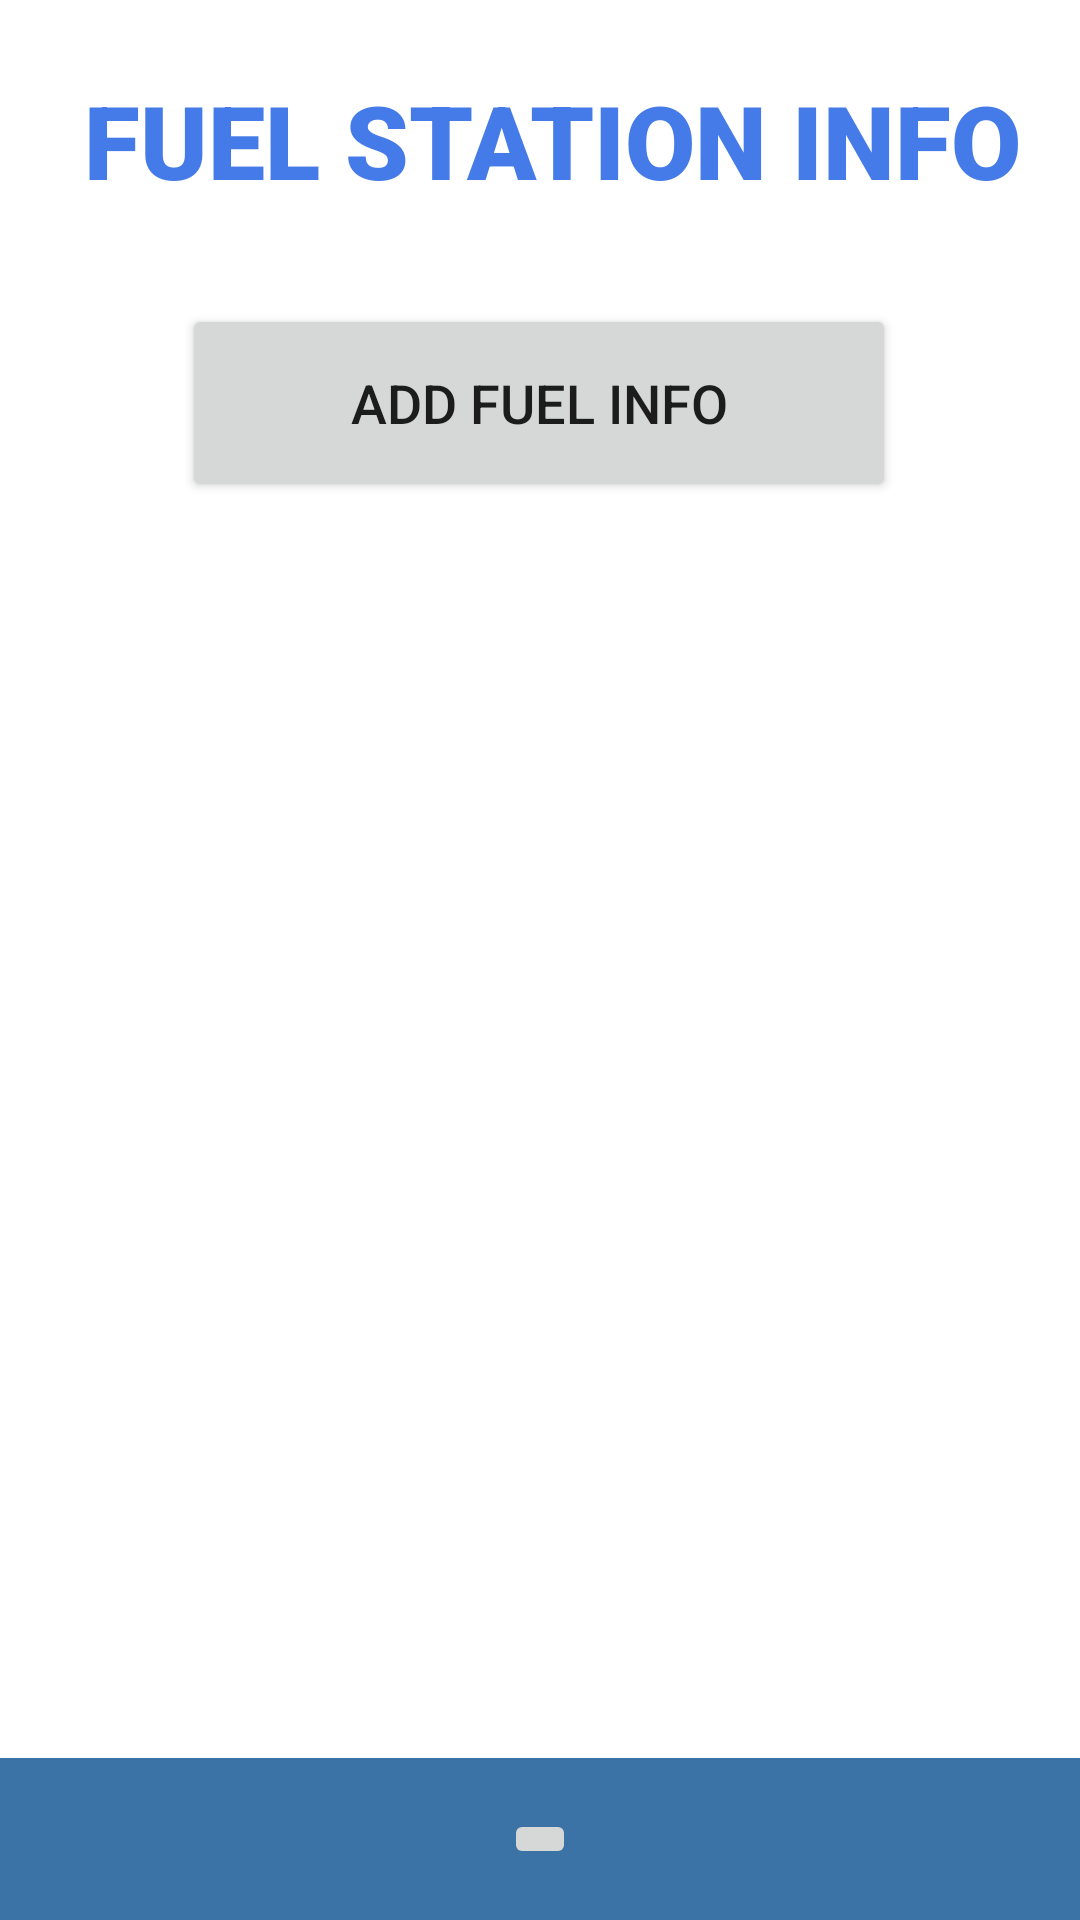

Android layout source for this screen:
<!-- AndroidManifest.xml: application theme Theme.FuelQTrack -->
<!-- res/layout/activity_owner_home.xml -->
<?xml version="1.0" encoding="utf-8"?>
<androidx.constraintlayout.widget.ConstraintLayout xmlns:android="http://schemas.android.com/apk/res/android"
    xmlns:app="http://schemas.android.com/apk/res-auto"
    xmlns:tools="http://schemas.android.com/tools"
    android:layout_width="match_parent"
    android:layout_height="match_parent"
    tools:context=".OwnerHome">

    <androidx.recyclerview.widget.RecyclerView
        android:id="@+id/recyclerView"
        android:layout_width="389dp"
        android:layout_height="425dp"
        android:layout_marginStart="1dp"
        android:layout_marginTop="1dp"
        android:layout_marginEnd="1dp"
        android:layout_marginBottom="100dp"
        android:padding="10dp"
        app:layout_constraintBottom_toBottomOf="parent"
        app:layout_constraintEnd_toEndOf="parent"
        app:layout_constraintStart_toStartOf="parent"
        app:layout_constraintTop_toBottomOf="@+id/editTextTextPersonName5"
        app:layout_constraintVertical_bias="0.197" />

    <Button
        android:id="@+id/addStat2"
        android:layout_width="238dp"
        android:layout_height="66dp"
        android:layout_marginTop="32dp"
        android:text="Add Fuel Info"
        android:textSize="18dp"
        app:layout_constraintEnd_toEndOf="parent"
        app:layout_constraintHorizontal_bias="0.497"
        app:layout_constraintStart_toStartOf="parent"
        app:layout_constraintTop_toBottomOf="@+id/textView8o" />

    <TextView
        android:id="@+id/textView8o"
        android:layout_width="wrap_content"
        android:layout_height="wrap_content"
        android:layout_marginTop="24dp"
        android:text="FUEL STATION INFO"
        android:textColor="#457BE8"
        android:textSize="34sp"
        app:fontFamily="sans-serif-black"
        app:layout_constraintEnd_toEndOf="parent"
        app:layout_constraintHorizontal_bias="0.595"
        app:layout_constraintStart_toStartOf="parent"
        app:layout_constraintTop_toTopOf="parent" />

    <ImageView
        android:id="@+id/imageView4o"
        android:layout_width="match_parent"
        android:layout_height="wrap_content"
        android:scaleType="fitXY"
        app:layout_constraintBottom_toBottomOf="parent"
        app:layout_constraintEnd_toEndOf="parent"
        app:layout_constraintHorizontal_bias="0.0"
        app:layout_constraintStart_toStartOf="parent"
        app:srcCompat="@drawable/rrr" />

    <ImageButton
        android:id="@+id/imageButton"
        android:layout_width="wrap_content"
        android:layout_height="wrap_content"
        app:layout_constraintBottom_toBottomOf="@+id/imageView4o"
        app:layout_constraintEnd_toEndOf="@+id/imageView4o"
        app:layout_constraintStart_toStartOf="parent"
        app:layout_constraintTop_toTopOf="@+id/imageView4o"
        app:srcCompat="@drawable/ic_baseline_home_24" />

</androidx.constraintlayout.widget.ConstraintLayout>
<!-- resources referenced by this layout -->
<resources>
  <!-- drawable rrr: png bitmap (drawable-v24, 318 bytes) -->
  <style name="Theme.FuelQTrack" parent="Theme.MaterialComponents.DayNight.DarkActionBar">
          
          <item name="colorPrimary">@color/appbar</item>
          <item name="colorPrimaryVariant">@color/purple_700</item>
          <item name="colorOnPrimary">@color/white</item>
          
          <item name="colorSecondary">@color/teal_200</item>
          <item name="colorSecondaryVariant">@color/teal_700</item>
          <item name="colorOnSecondary">@color/black</item>
          
          <item name="android:statusBarColor" tools:targetApi="l">?attr/colorPrimaryVariant</item>
          
      </style>
  <color name="appbar">#3B73A6</color>
  <color name="purple_700">#FF3700B3</color>
  <color name="white">#FFFFFFFF</color>
  <color name="teal_200">#FF03DAC5</color>
  <color name="teal_700">#FF018786</color>
  <color name="black">#FF000000</color>
</resources>
